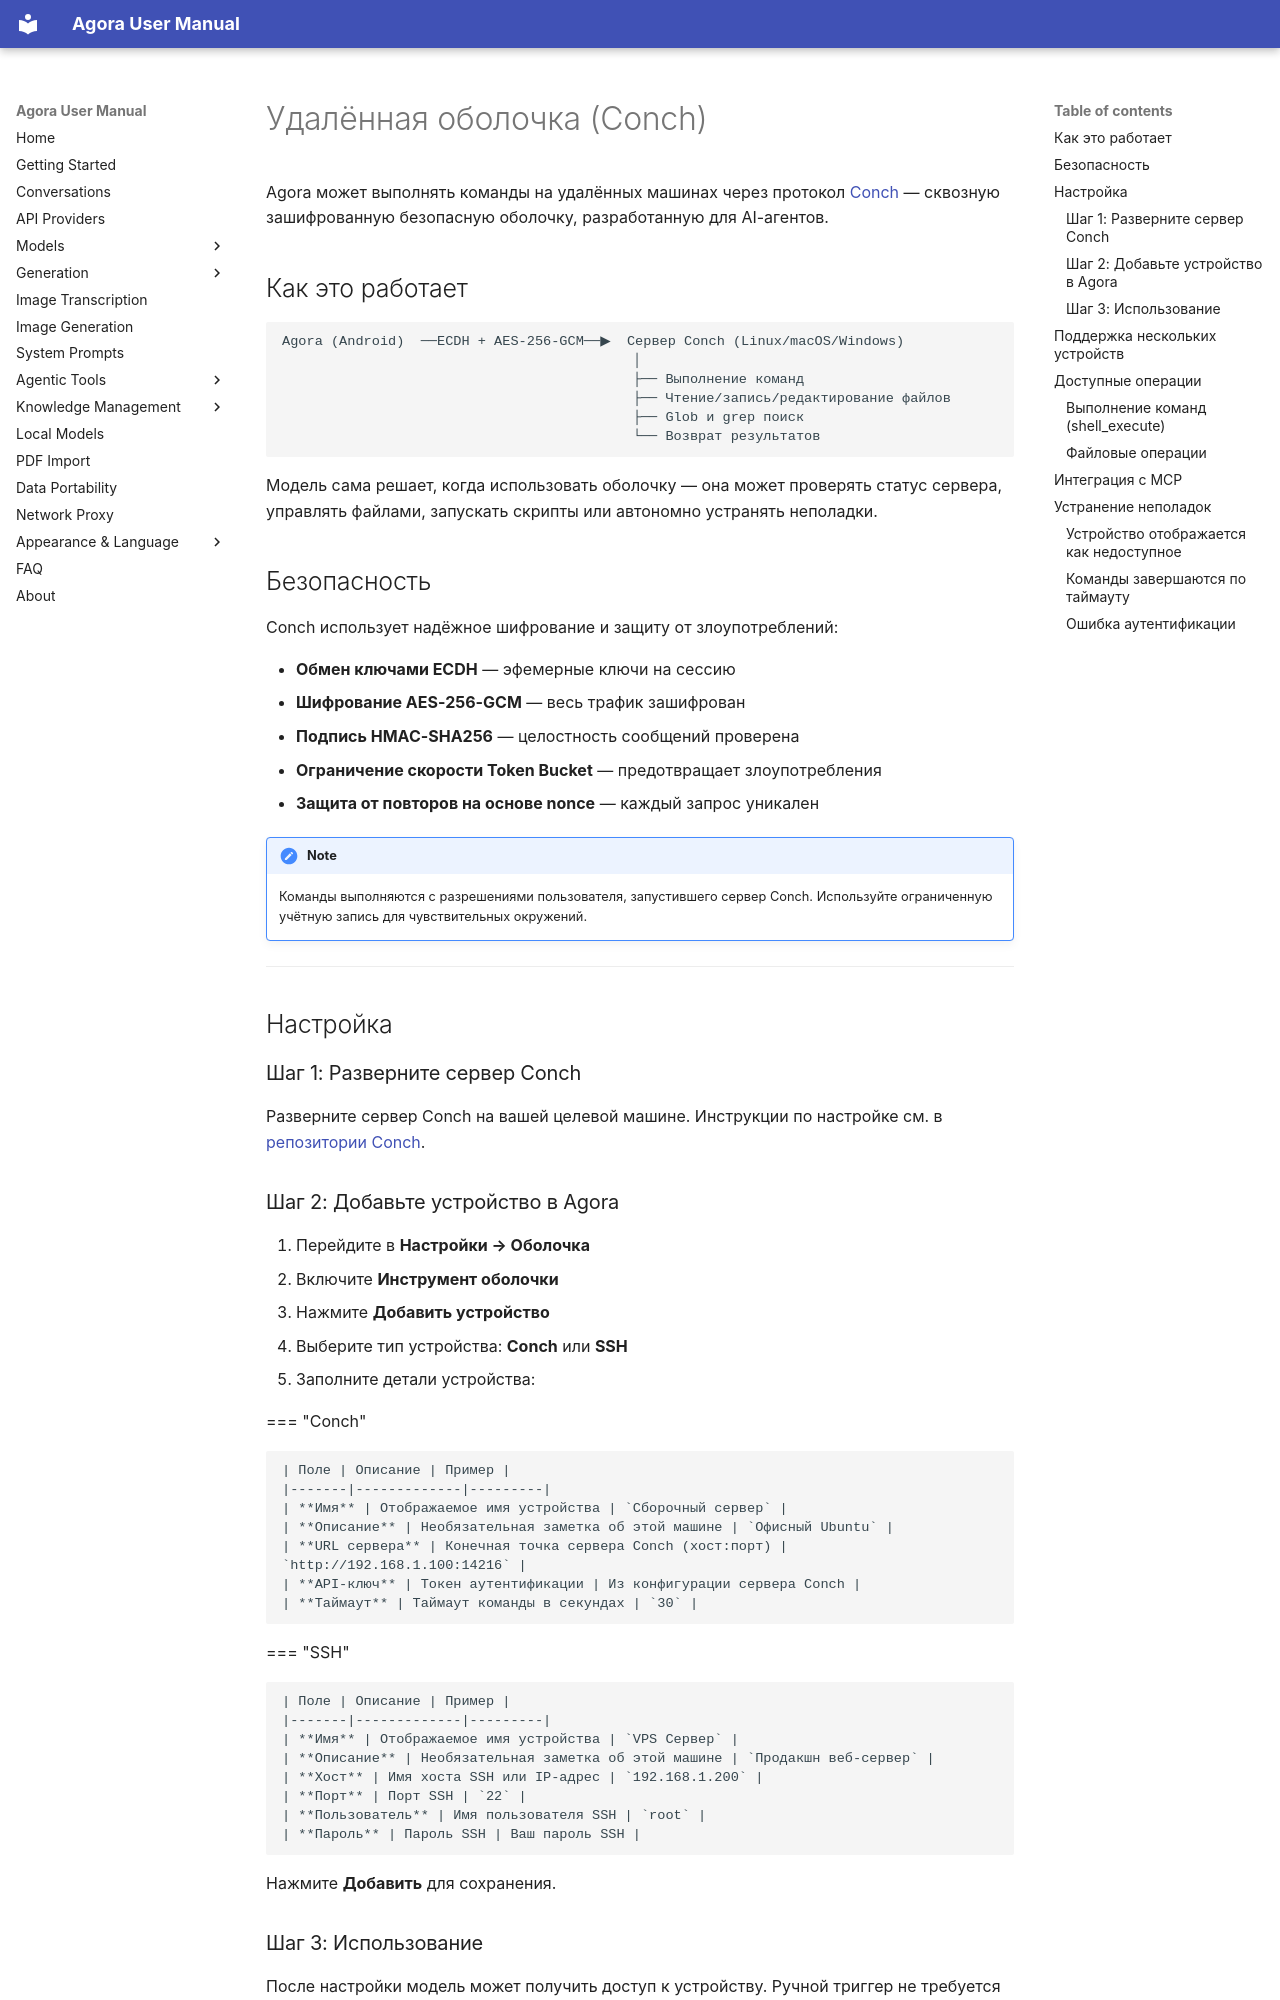

repository: xf8410/Agora-Workbench · page: ru/shell/index.html · generator: mkdocs

# Удалённая оболочка (Conch)

Agora может выполнять команды на удалённых машинах через протокол [Conch](https://github.com/xf8410/conch) — сквозную зашифрованную безопасную оболочку, разработанную для AI-агентов.

## Как это работает

```text
Agora (Android)  ──ECDH + AES-256-GCM──▶  Сервер Conch (Linux/macOS/Windows)
                                           │
                                           ├── Выполнение команд
                                           ├── Чтение/запись/редактирование файлов
                                           ├── Glob и grep поиск
                                           └── Возврат результатов
```

Модель сама решает, когда использовать оболочку — она может проверять статус сервера, управлять файлами, запускать скрипты или автономно устранять неполадки.

## Безопасность

Conch использует надёжное шифрование и защиту от злоупотреблений:

- **Обмен ключами ECDH** — эфемерные ключи на сессию
- **Шифрование AES-256-GCM** — весь трафик зашифрован
- **Подпись HMAC-SHA256** — целостность сообщений проверена
- **Ограничение скорости Token Bucket** — предотвращает злоупотребления
- **Защита от повторов на основе nonce** — каждый запрос уникален

!!! note
    Команды выполняются с разрешениями пользователя, запустившего сервер Conch. Используйте ограниченную учётную запись для чувствительных окружений.

---

## Настройка

### Шаг 1: Разверните сервер Conch

Разверните сервер Conch на вашей целевой машине. Инструкции по настройке см. в [репозитории Conch](https://github.com/xf8410/conch).
